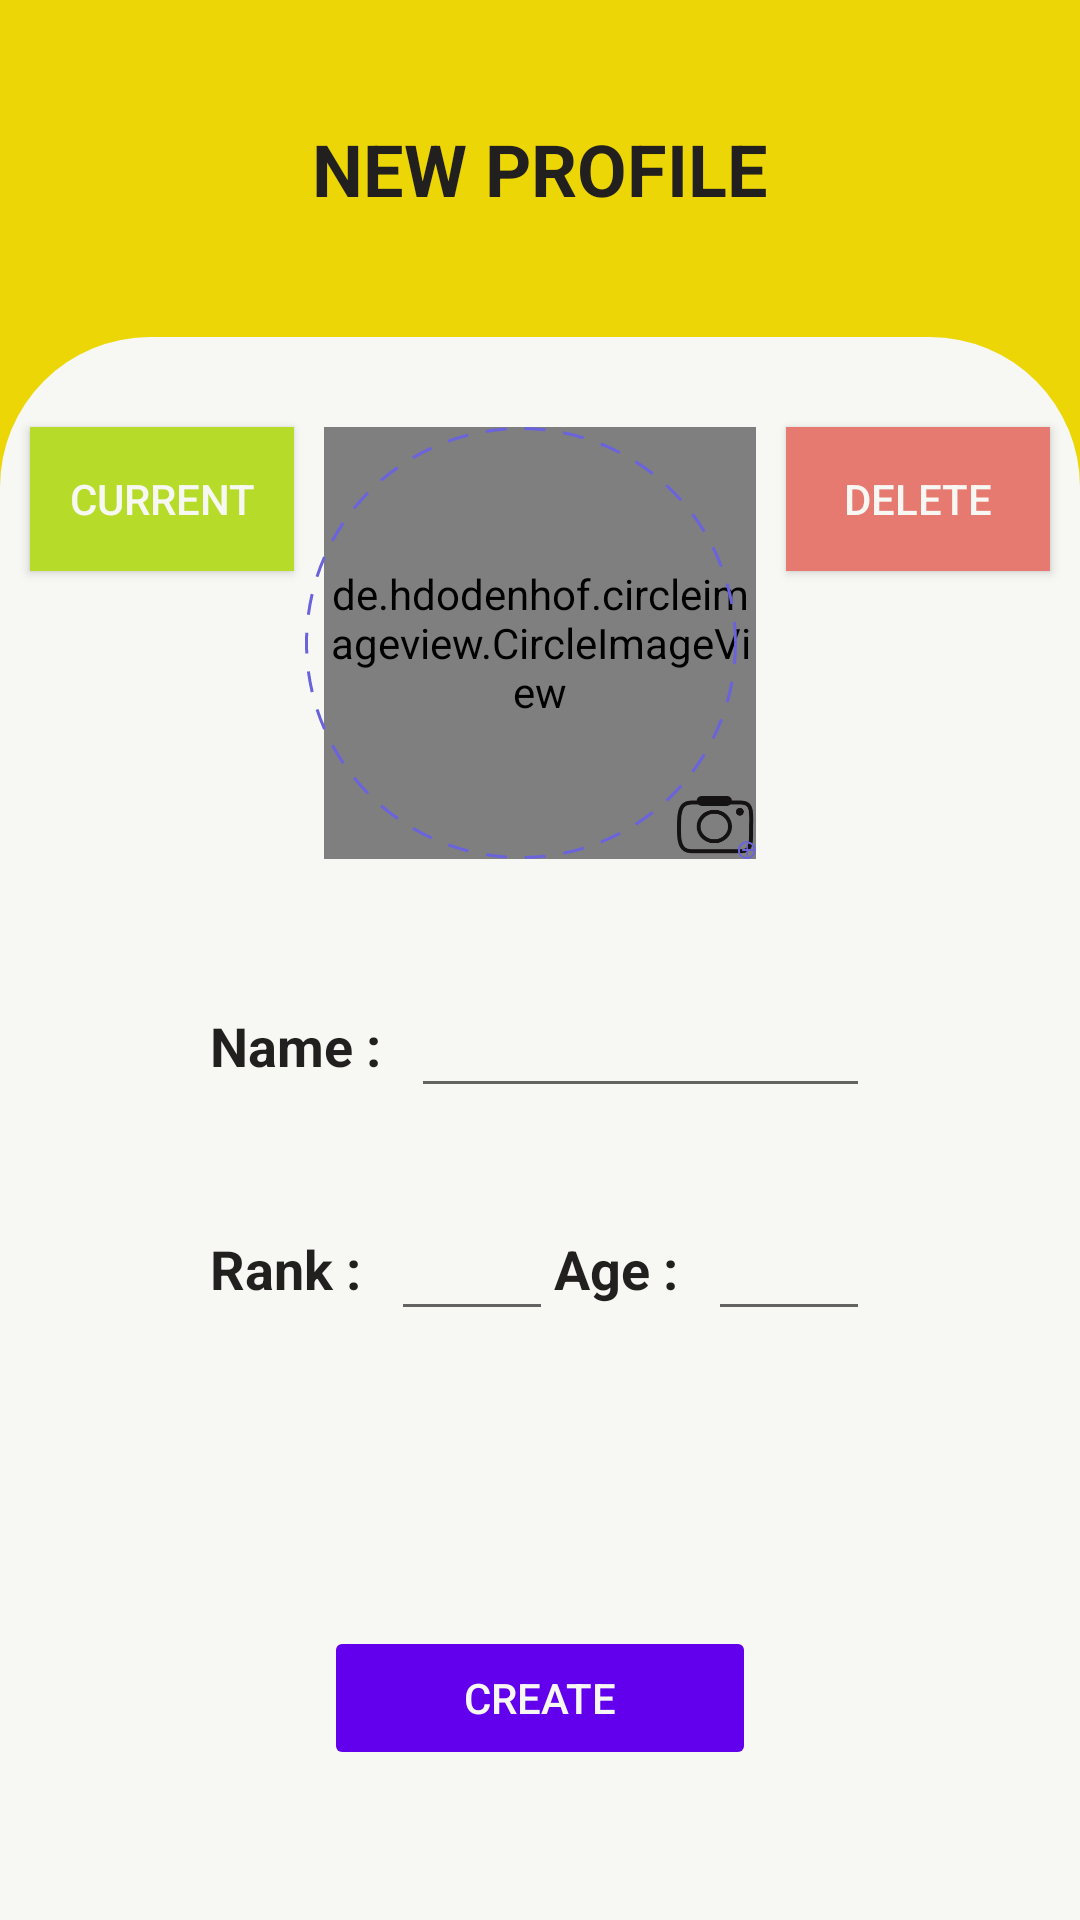

Write the Android layout XML for this screen, with the resource values it uses.
<!-- AndroidManifest.xml: application theme AppTheme -->
<!-- res/layout/fragment_manage_profile.xml -->
<?xml version="1.0" encoding="utf-8"?>
<androidx.constraintlayout.widget.ConstraintLayout
    android:id="@+id/manage_profile_layout"
    xmlns:android="http://schemas.android.com/apk/res/android"
    xmlns:app="http://schemas.android.com/apk/res-auto"
    xmlns:tools="http://schemas.android.com/tools"
    tools:context=".controller.fragments.ManageProfileFragment"
    android:layout_width="match_parent"
    android:layout_height="match_parent"
    android:background="@color/colorAccent_primary">

    
    <androidx.appcompat.widget.AppCompatTextView
        android:id="@+id/manage_profile_title"
        android:layout_width="match_parent"
        android:layout_height="wrap_content"
        android:layout_marginVertical="@dimen/header_vertical_margin"

        app:layout_constraintTop_toTopOf="parent"
        app:layout_constraintBottom_toTopOf="@id/manage_profile_body_wrapper"

        android:text="@string/manage_profile_title_new"
        android:textAlignment="center"
        android:textColor="@color/text_dark"
        android:textStyle="bold"
        style="@style/TextAppearance.MaterialComponents.Headline5"/>

    
    <androidx.constraintlayout.widget.ConstraintLayout
        android:id="@+id/manage_profile_body_wrapper"
        android:layout_width="match_parent"
        android:layout_height="0dp"
        app:layout_constraintTop_toBottomOf="@id/manage_profile_title"
        app:layout_constraintBottom_toBottomOf="parent"
        android:background="@drawable/list_wrapper">

        <androidx.appcompat.widget.AppCompatButton
            android:id="@+id/manage_profile_btn_delete"
            android:layout_width="wrap_content"
            android:layout_height="wrap_content"

            android:text="@string/manage_profile_btn_delete"
            android:background="@color/red_salmon"
            android:textColor="@color/colorPrimary"

            app:layout_constraintTop_toTopOf="@id/manage_profile_image"
            app:layout_constraintStart_toEndOf="@id/manage_profile_image"
            app:layout_constraintEnd_toEndOf="parent"
            />
        <androidx.appcompat.widget.AppCompatButton
            android:id="@+id/manage_profile_btn_current"
            android:layout_width="wrap_content"
            android:layout_height="wrap_content"

            android:text="@string/manage_profile_btn_current"
            android:background="@color/green_tennisTracker"
            android:textColor="@color/colorPrimary"

            app:layout_constraintTop_toTopOf="@id/manage_profile_image"
            app:layout_constraintEnd_toStartOf="@id/manage_profile_image"
            app:layout_constraintStart_toStartOf="parent"
            />

        
        <de.hdodenhof.circleimageview.CircleImageView
            android:id="@+id/manage_profile_image"
            android:layout_width="0dp"
            android:layout_height="0dp"

            app:layout_constraintStart_toStartOf="parent"
            app:layout_constraintEnd_toEndOf="parent"
            app:layout_constraintTop_toTopOf="@id/manage_profile_body_wrapper"

            app:layout_constraintDimensionRatio="1:1"
            app:layout_constraintWidth_percent="0.4"
            android:layout_marginVertical="30dp"

            android:src="@drawable/default_profile"
            android:scaleType="centerCrop"
            />
        <View
            android:id="@+id/manage_profile_dashed_circle"
            android:layout_width="0dp"
            android:layout_height="0dp"

            app:layout_constraintTop_toTopOf="@id/manage_profile_image"
            app:layout_constraintBottom_toBottomOf="@id/manage_profile_image"
            app:layout_constraintStart_toStartOf="parent"
            app:layout_constraintEnd_toEndOf="parent"

            app:layout_constraintDimensionRatio="1:1"
            app:layout_constraintHorizontal_bias="0.47"

            android:background="@drawable/circle"
            />
        <View
            android:id="@+id/manage_profile_icon_camera"
            android:layout_width="0dp"
            android:layout_height="0dp"

            app:layout_constraintTop_toTopOf="@id/manage_profile_image"
            app:layout_constraintBottom_toBottomOf="@id/manage_profile_image"
            app:layout_constraintEnd_toEndOf="@id/manage_profile_image"

            app:layout_constraintHeight_percent="0.04"
            app:layout_constraintVertical_bias="1"
            app:layout_constraintHorizontal_bias="0.7"
            app:layout_constraintDimensionRatio="5:4"
            android:background="@drawable/camera"
            />

        
        <androidx.appcompat.widget.AppCompatEditText
            android:id="@+id/manage_profile_field_name"
            android:layout_width="0dp"
            android:layout_height="wrap_content"

            android:inputType="textPersonName"
            android:paddingHorizontal="20dp"

            android:tag="new_profile_tag_name"

            app:layout_constraintStart_toEndOf="@id/manage_profile_name"
            app:layout_constraintEnd_toEndOf="parent"
            app:layout_constraintTop_toTopOf="@id/manage_profile_name"
            app:layout_constraintBottom_toBottomOf="@id/manage_profile_name"

            android:layout_marginStart="10dp"
            android:layout_marginEnd="70dp"
            />
        <androidx.appcompat.widget.AppCompatTextView
            android:id="@+id/manage_profile_name"
            android:layout_width="wrap_content"
            android:layout_height="wrap_content"

            android:inputType="textPersonName"
            android:layout_marginVertical="50dp"

            android:text="@string/manage_profile_placeholder_name"
            style="@style/TextAppearance.AppCompat.Medium"
            android:textColor="@color/text_dark"
            android:textStyle="bold"

            app:layout_constraintTop_toBottomOf="@id/manage_profile_image"
            app:layout_constraintStart_toStartOf="parent"
            android:layout_marginStart="70dp"
            />

        <androidx.appcompat.widget.AppCompatEditText
            android:id="@+id/manage_profile_field_rank"
            android:layout_width="0dp"
            android:layout_height="wrap_content"

            android:inputType="number"

            android:paddingHorizontal="20dp"
            android:tag="new_profile_tag_rank"

            app:layout_constraintTop_toTopOf="@id/manage_profile_rank"
            app:layout_constraintBottom_toBottomOf="@id/manage_profile_rank"
            app:layout_constraintStart_toEndOf="@id/manage_profile_rank"
            app:layout_constraintEnd_toEndOf="parent"
            app:layout_constraintHorizontal_bias="0"
            app:layout_constraintWidth_percent="0.15"
            android:layout_marginStart="10dp"/>
        <androidx.appcompat.widget.AppCompatTextView
            android:id="@+id/manage_profile_rank"
            android:layout_width="wrap_content"
            android:layout_height="wrap_content"

            android:text="@string/manage_profile_placeholder_rank"
            style="@style/TextAppearance.AppCompat.Medium"
            android:textColor="@color/text_dark"
            android:textStyle="bold"

            app:layout_constraintStart_toStartOf="@id/manage_profile_name"
            app:layout_constraintTop_toBottomOf="@id/manage_profile_name"
            android:layout_marginTop="50dp"/>

        <androidx.appcompat.widget.AppCompatEditText
            android:id="@+id/manage_profile_field_age"
            android:layout_width="0dp"
            android:layout_height="wrap_content"

            android:inputType="number"

            android:paddingHorizontal="20dp"
            android:tag="new_profile_tag_age"

            app:layout_constraintEnd_toEndOf="@id/manage_profile_field_name"
            app:layout_constraintTop_toTopOf="@id/manage_profile_field_rank"
            app:layout_constraintWidth_percent="0.15" />
        <androidx.appcompat.widget.AppCompatTextView
            android:id="@+id/manage_profile_age"
            android:layout_width="wrap_content"
            android:layout_height="wrap_content"

            android:text="@string/manage_profile_placeholder_age"
            style="@style/TextAppearance.AppCompat.Medium"
            android:textColor="@color/text_dark"
            android:textStyle="bold"

            app:layout_constraintEnd_toStartOf="@id/manage_profile_field_age"
            app:layout_constraintTop_toTopOf="@id/manage_profile_field_age"
            app:layout_constraintBottom_toBottomOf="@id/manage_profile_field_age"
            android:layout_marginEnd="10dp"
            />

        <androidx.appcompat.widget.AppCompatButton
            android:id="@+id/manage_profile_btn_action"
            style="@style/TextAppearance.AppCompat.Widget.ActionBar.Menu"
            android:layout_width="0dp"

            android:layout_height="wrap_content"
            android:layout_marginVertical="50dp"
            android:layout_marginTop="100dp"

            android:backgroundTint="@color/design_default_color_primary"
            android:text="@string/manage_profile_btn_action_new_profile"
            android:textColor="@color/colorPrimary"
            android:enabled="false"

            app:layout_constraintBottom_toBottomOf="parent"
            app:layout_constraintEnd_toEndOf="parent"
            app:layout_constraintStart_toStartOf="parent"
            app:layout_constraintDimensionRatio="3:1"
            />
    </androidx.constraintlayout.widget.ConstraintLayout>

</androidx.constraintlayout.widget.ConstraintLayout>
<!-- resources referenced by this layout -->
<resources>
  <color name="colorAccent_primary">#ECD605</color>
  <color name="colorPrimary">#F7F7F4</color>
  <color name="green_tennisTracker">#B7DB29</color>
  <color name="red_salmon">#E67A71</color>
  <color name="text_dark">#221F1F</color>
  <dimen name="header_vertical_margin">40dp</dimen>
  <!-- drawable camera: png bitmap (drawable-hdpi, 3013 bytes) -->
  <!-- drawable circle (drawable) -->
  <?xml version="1.0" encoding="utf-8"?>
  <selector xmlns:android="http://schemas.android.com/apk/res/android">
      <item>
          <shape android:shape="oval">
              <stroke
                  android:color="@color/colorAccent_secondary"
                  android:dashGap="6sp"
                  android:dashWidth="7sp"
                  android:width="1sp"/>
          </shape>
      </item>
  </selector>
  <!-- drawable default_profile: png bitmap (drawable-hdpi, 49640 bytes) -->
  <!-- drawable list_wrapper (drawable) -->
  <?xml version="1.0" encoding="utf-8"?>
  <selector xmlns:android="http://schemas.android.com/apk/res/android">
      <item>
          <shape android:shape="rectangle">
              <solid android:color="@color/colorPrimary"/>
              <corners
                  android:topLeftRadius="@dimen/corner_radius_cell"
                  android:topRightRadius="@dimen/corner_radius_cell" />
          </shape>
      </item>
  </selector>
  <string name="manage_profile_btn_action_new_profile" translatable="false">CREATE</string>
  <string name="manage_profile_btn_current" translatable="false">CURRENT</string>
  <string name="manage_profile_btn_delete" translatable="false">Delete</string>
  <string name="manage_profile_placeholder_age" translatable="false">Age :</string>
  <string name="manage_profile_placeholder_name" translatable="false">Name :</string>
  <string name="manage_profile_placeholder_rank" translatable="false">Rank :</string>
  <string name="manage_profile_title_new" translatable="false">NEW PROFILE</string>
  <style name="AppTheme" parent="Theme.AppCompat.Light.NoActionBar">
          
          <item name="colorPrimary">@color/colorPrimary</item>
          <item name="colorPrimaryDark">@color/colorPrimaryDark</item>
          <item name="colorAccent">@color/colorAccent_primary</item>
      </style>
  <color name="colorAccent_secondary">#6A63DD</color>
  <dimen name="corner_radius_cell">50dp</dimen>
  <color name="colorPrimaryDark">#E2E2E2</color>
</resources>
